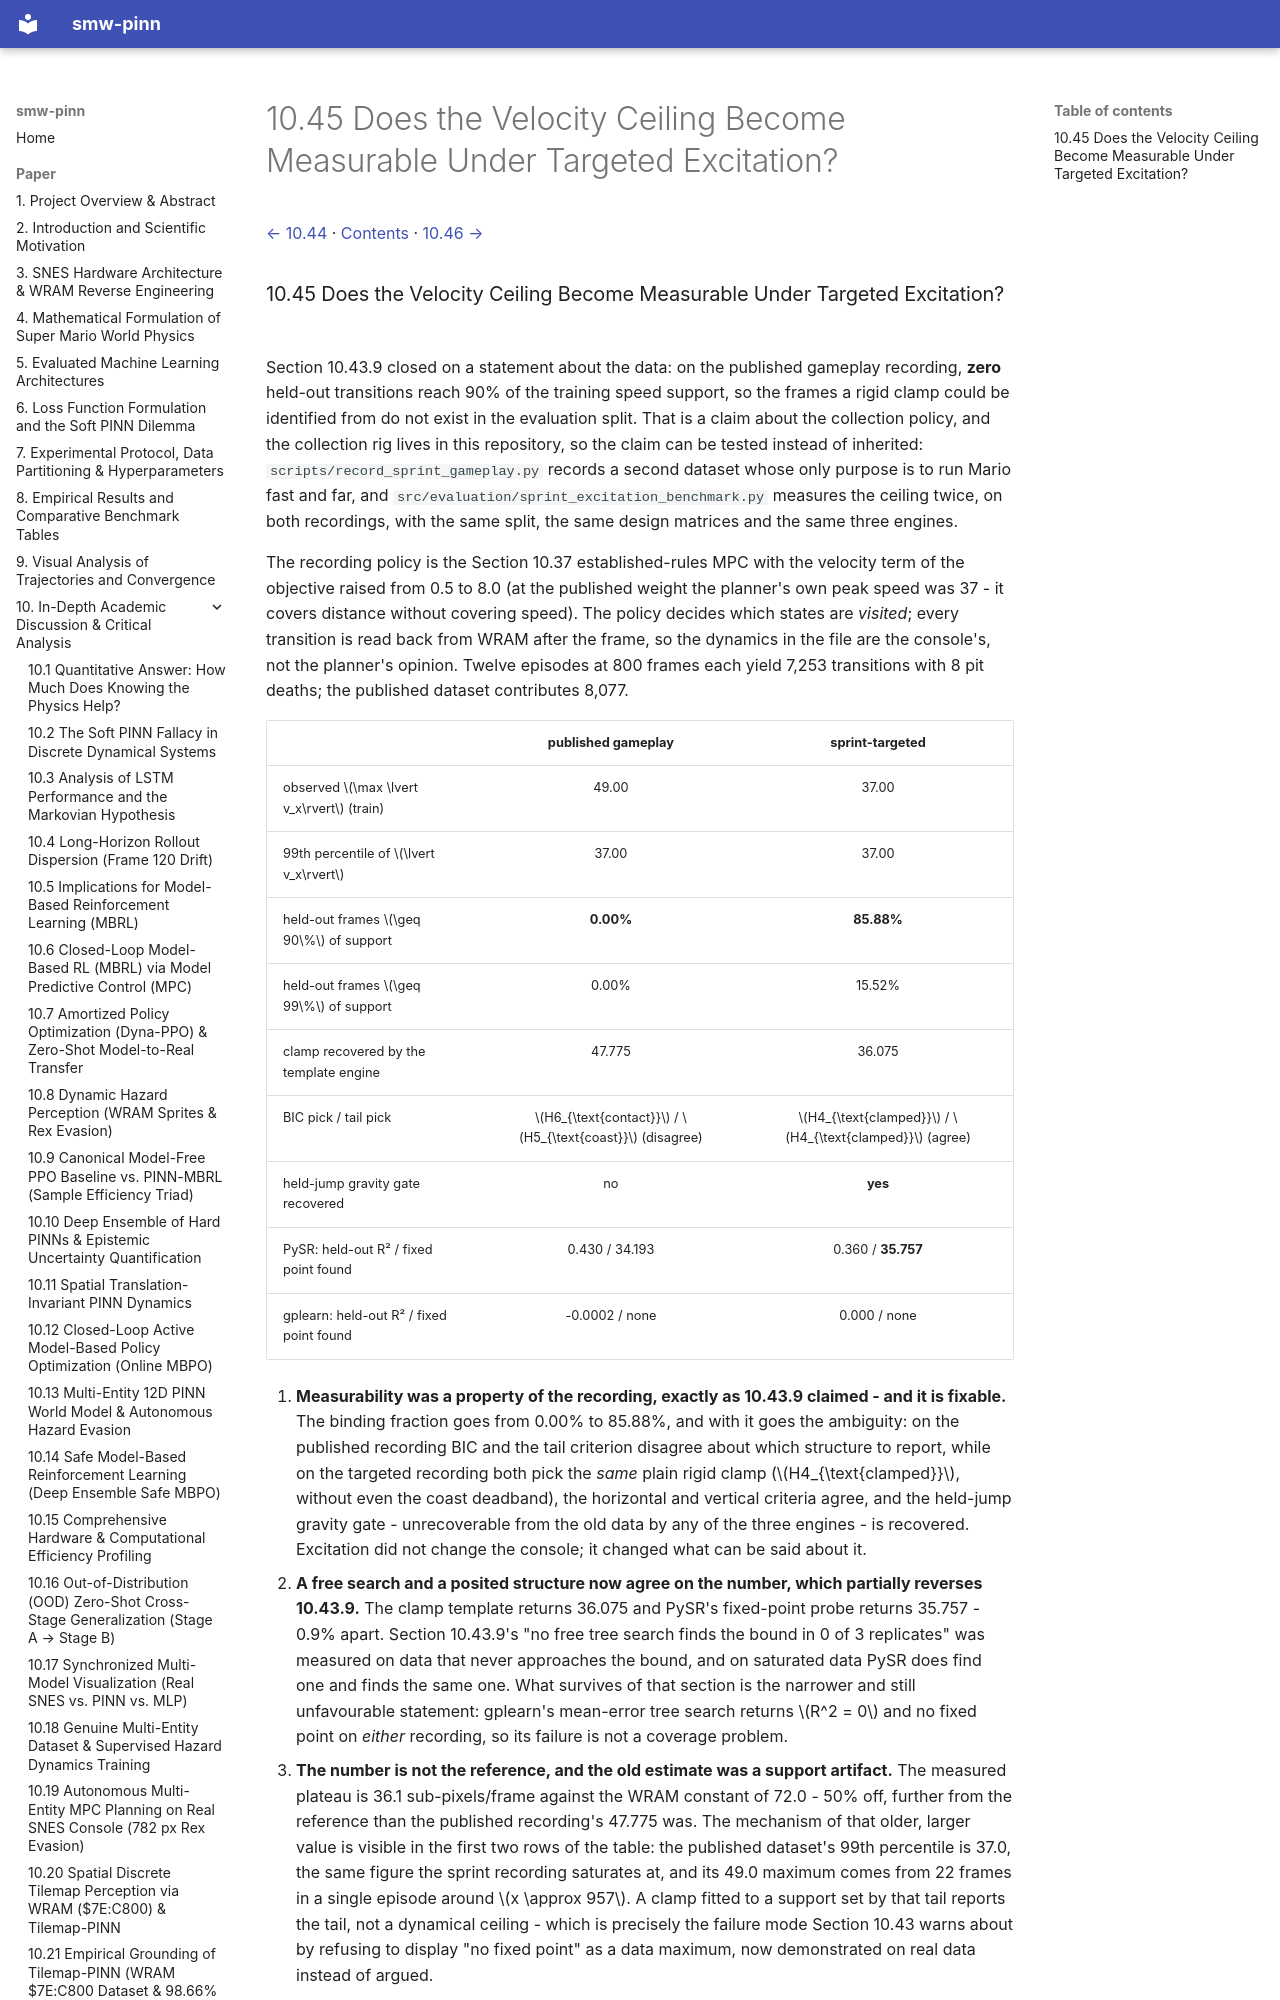

repository: PedroM2626/smw-sciml · page: paper/10-45-does-the-velocity-ceiling-become-measurable-under.html · generator: mkdocs

[← 10.44](10-44-closed-loop-control-with-inverse-problem-world-models.md) · [Contents](../../README.md#contents) · [10.46 →](10-46-do-learned-dynamics-models-contain-the-engine.md)

### 10.45 Does the Velocity Ceiling Become Measurable Under Targeted Excitation?

Section 10.43.9 closed on a statement about the data: on the published gameplay recording, **zero** held-out transitions reach 90% of the training speed support, so the frames a rigid clamp could be identified from do not exist in the evaluation split. That is a claim about the collection policy, and the collection rig lives in this repository, so the claim can be tested instead of inherited: `scripts/record_sprint_gameplay.py` records a second dataset whose only purpose is to run Mario fast and far, and `src/evaluation/sprint_excitation_benchmark.py` measures the ceiling twice, on both recordings, with the same split, the same design matrices and the same three engines.

The recording policy is the Section 10.37 established-rules MPC with the velocity term of the objective raised from 0.5 to 8.0 (at the published weight the planner's own peak speed was 37 - it covers distance without covering speed). The policy decides which states are *visited*; every transition is read back from WRAM after the frame, so the dynamics in the file are the console's, not the planner's opinion. Twelve episodes at 800 frames each yield 7,253 transitions with 8 pit deaths; the published dataset contributes 8,077.

| | published gameplay | sprint-targeted |
| :--- | :---: | :---: |
| observed $\max \lvert v_x\rvert$ (train) | 49.00 | 37.00 |
| 99th percentile of $\lvert v_x\rvert$ | 37.00 | 37.00 |
| held-out frames $\geq 90\%$ of support | **0.00%** | **85.88%** |
| held-out frames $\geq 99\%$ of support | 0.00% | 15.52% |
| clamp recovered by the template engine | 47.775 | 36.075 |
| BIC pick / tail pick | $H6_{\text{contact}}$ / $H5_{\text{coast}}$ (disagree) | $H4_{\text{clamped}}$ / $H4_{\text{clamped}}$ (agree) |
| held-jump gravity gate recovered | no | **yes** |
| PySR: held-out R² / fixed point found | 0.430 / 34.193 | 0.360 / **35.757** |
| gplearn: held-out R² / fixed point found | -0.0002 / none | 0.000 / none |
